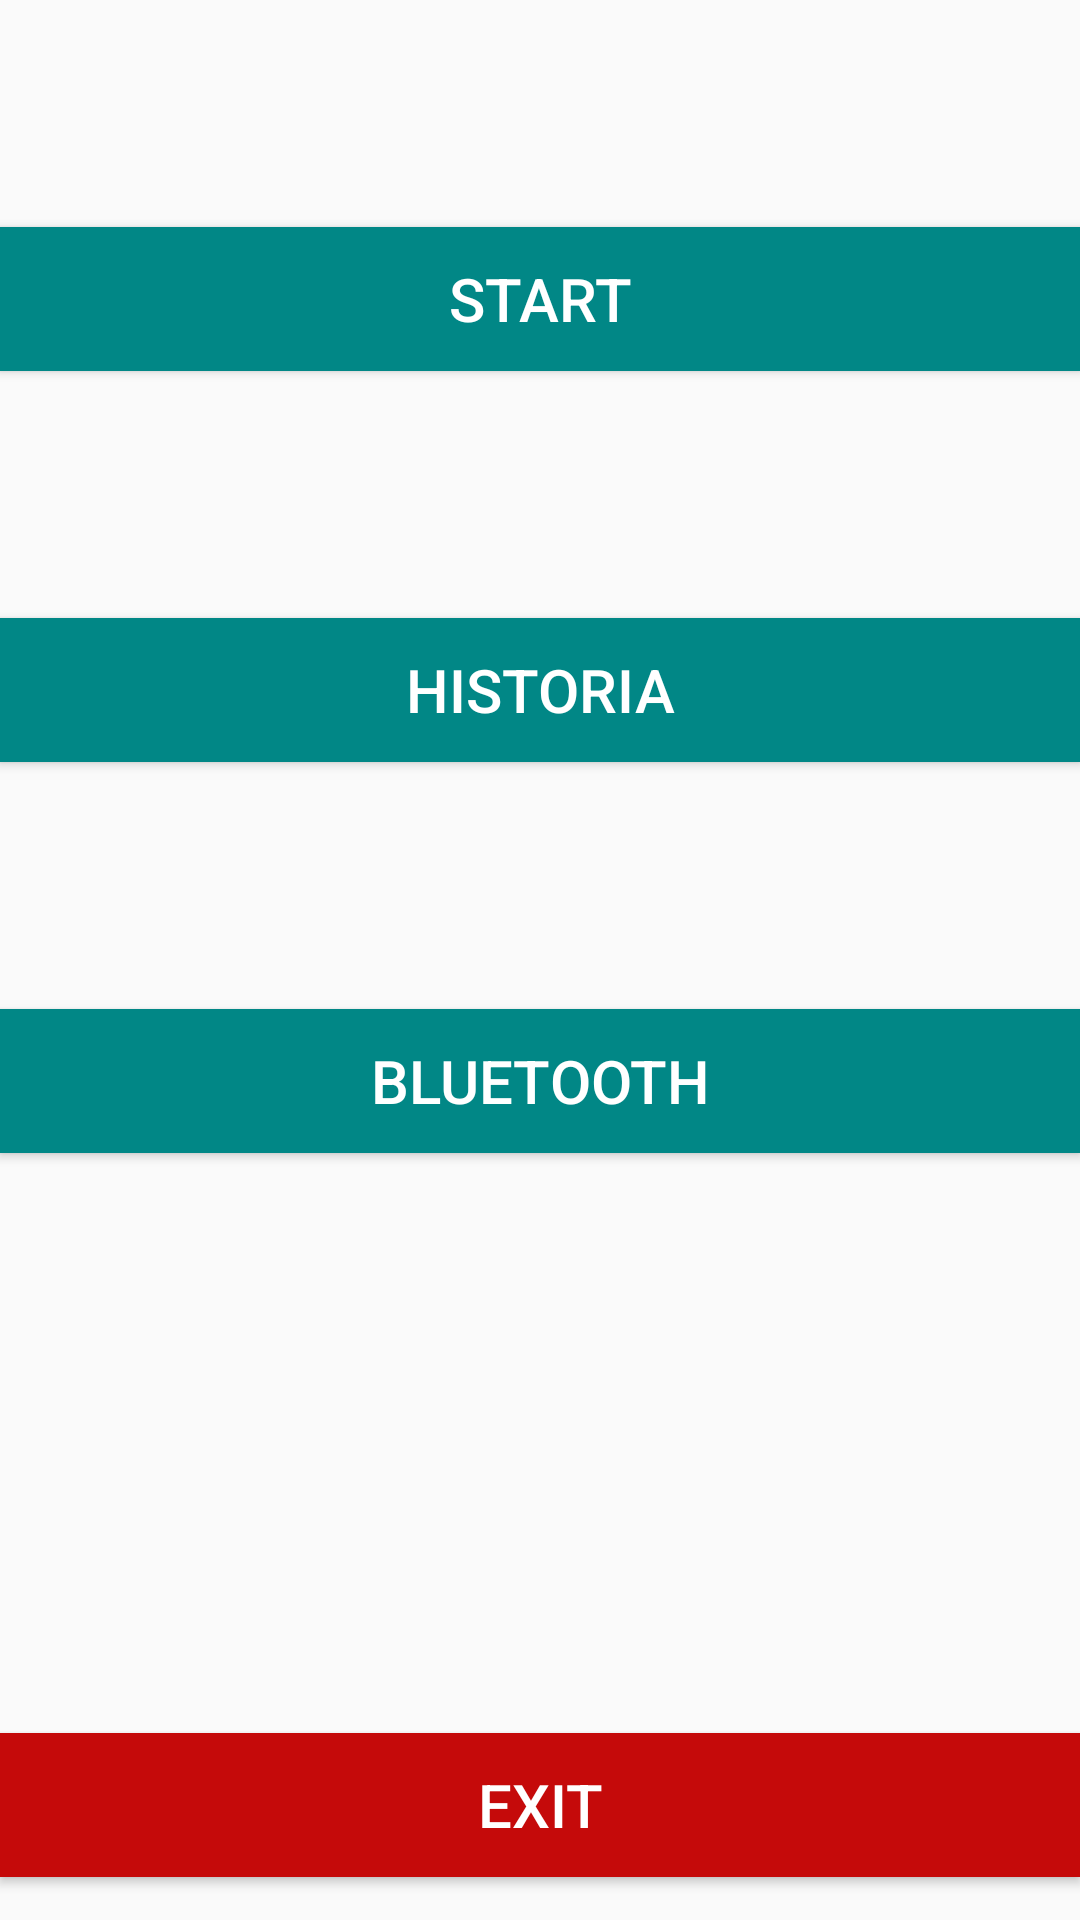

Produce the Android XML layout that renders to this screen, including the resource entries it uses.
<!-- AndroidManifest.xml: application theme Theme.Pracainzynierska -->
<!-- res/layout/activity_main.xml -->
<?xml version="1.0" encoding="utf-8"?>
<androidx.constraintlayout.widget.ConstraintLayout xmlns:android="http://schemas.android.com/apk/res/android"
    xmlns:app="http://schemas.android.com/apk/res-auto"
    xmlns:tools="http://schemas.android.com/tools"
    android:layout_width="match_parent"
    android:layout_height="match_parent"
    android:onClick="wybor_aktywnosci"
    tools:context=".MainActivity">

    <Button
        android:id="@+id/button"
        android:layout_width="fill_parent"
        android:layout_height="wrap_content"
        android:background="@color/purple_500"
        android:backgroundTint="@color/teal_700"
        android:onClick="wybor_aktywnosci"
        android:text="Start"
        android:textColor="#FFFFFF"
        android:textSize="20sp"
        app:layout_constraintBottom_toBottomOf="parent"
        app:layout_constraintEnd_toEndOf="parent"
        app:layout_constraintTop_toTopOf="parent"
        app:layout_constraintVertical_bias="0.128" />

    <Button
        android:id="@+id/button2"
        android:layout_width="fill_parent"
        android:layout_height="wrap_content"
        android:background="@color/teal_200"
        android:backgroundTint="@color/teal_700"
        android:onClick="historia"
        android:text="Historia"
        android:textColor="#FFFFFF"
        android:textSize="20sp"
        app:layout_constraintBottom_toBottomOf="parent"
        app:layout_constraintEnd_toEndOf="parent"
        app:layout_constraintHorizontal_bias="0.0"
        app:layout_constraintStart_toStartOf="parent"
        app:layout_constraintTop_toTopOf="parent"
        app:layout_constraintVertical_bias="0.348" />

    <Button
        android:id="@+id/button11"
        android:layout_width="fill_parent"
        android:layout_height="wrap_content"
        android:background="@color/teal_200"
        android:backgroundTint="@color/teal_700"
        android:onClick="bluetooth"
        android:text="Bluetooth"
        android:textColor="#FFFFFF"
        android:textSize="20sp"
        app:layout_constraintBottom_toBottomOf="parent"
        app:layout_constraintEnd_toEndOf="parent"
        app:layout_constraintHorizontal_bias="0.0"
        app:layout_constraintStart_toStartOf="parent"
        app:layout_constraintTop_toTopOf="parent"
        app:layout_constraintVertical_bias="0.568" />

    <Button
        android:id="@+id/button3"
        android:layout_width="fill_parent"
        android:layout_height="wrap_content"
        android:background="#C50A0A"
        android:backgroundTint="#C50A0A"
        android:onClick="exit"
        android:text="Exit"
        android:textColor="#FFFFFF"
        android:textSize="20sp"
        app:layout_constraintBottom_toBottomOf="parent"
        app:layout_constraintEnd_toEndOf="parent"
        app:layout_constraintHorizontal_bias="0.0"
        app:layout_constraintStart_toStartOf="parent"
        app:layout_constraintTop_toTopOf="parent"
        app:layout_constraintVertical_bias="0.976" />
</androidx.constraintlayout.widget.ConstraintLayout>
<!-- resources referenced by this layout -->
<resources>
  <color name="purple_500">#FF6200EE</color>
  <color name="teal_200">#FF03DAC5</color>
  <color name="teal_700">#FF018786</color>
  <style name="Theme.Pracainzynierska" parent="Theme.AppCompat.DayNight.DarkActionBar">
          
          <item name="colorPrimary">@color/purple_500</item>
          <item name="colorPrimaryVariant">@color/purple_700</item>
          <item name="colorOnPrimary">@color/white</item>
          
          <item name="colorSecondary">@color/teal_200</item>
          <item name="colorSecondaryVariant">@color/teal_700</item>
          <item name="colorOnSecondary">@color/black</item>
          
          <item name="android:statusBarColor" tools:targetApi="l">?attr/colorPrimaryVariant</item>
          
          <item name="alertDialogTheme">@style/AlertDialogTheme</item>"
      </style>
  <color name="purple_700">#FF3700B3</color>
  <color name="white">#FFFFFFFF</color>
  <color name="black">#FF000000</color>
  <style name="AlertDialogTheme" parent="ThemeOverlay.AppCompat.Dialog.Alert">
          <item name="buttonBarNegativeButtonStyle">@style/NegativeButtonStyle</item>
          <item name="buttonBarPositiveButtonStyle">@style/PositiveButtonStyle</item>
      </style>
  <style name="NegativeButtonStyle" parent="Widget.AppCompat.Button.ButtonBar.AlertDialog">
          <item name="android:textColor">#C50A0A</item>
          <item name="android:textSize">18sp</item>
      </style>
  <style name="PositiveButtonStyle" parent="Widget.AppCompat.Button.ButtonBar.AlertDialog">
          <item name="android:textColor">#FF018786</item>
          <item name="android:textSize">18sp</item>
      </style>
</resources>
